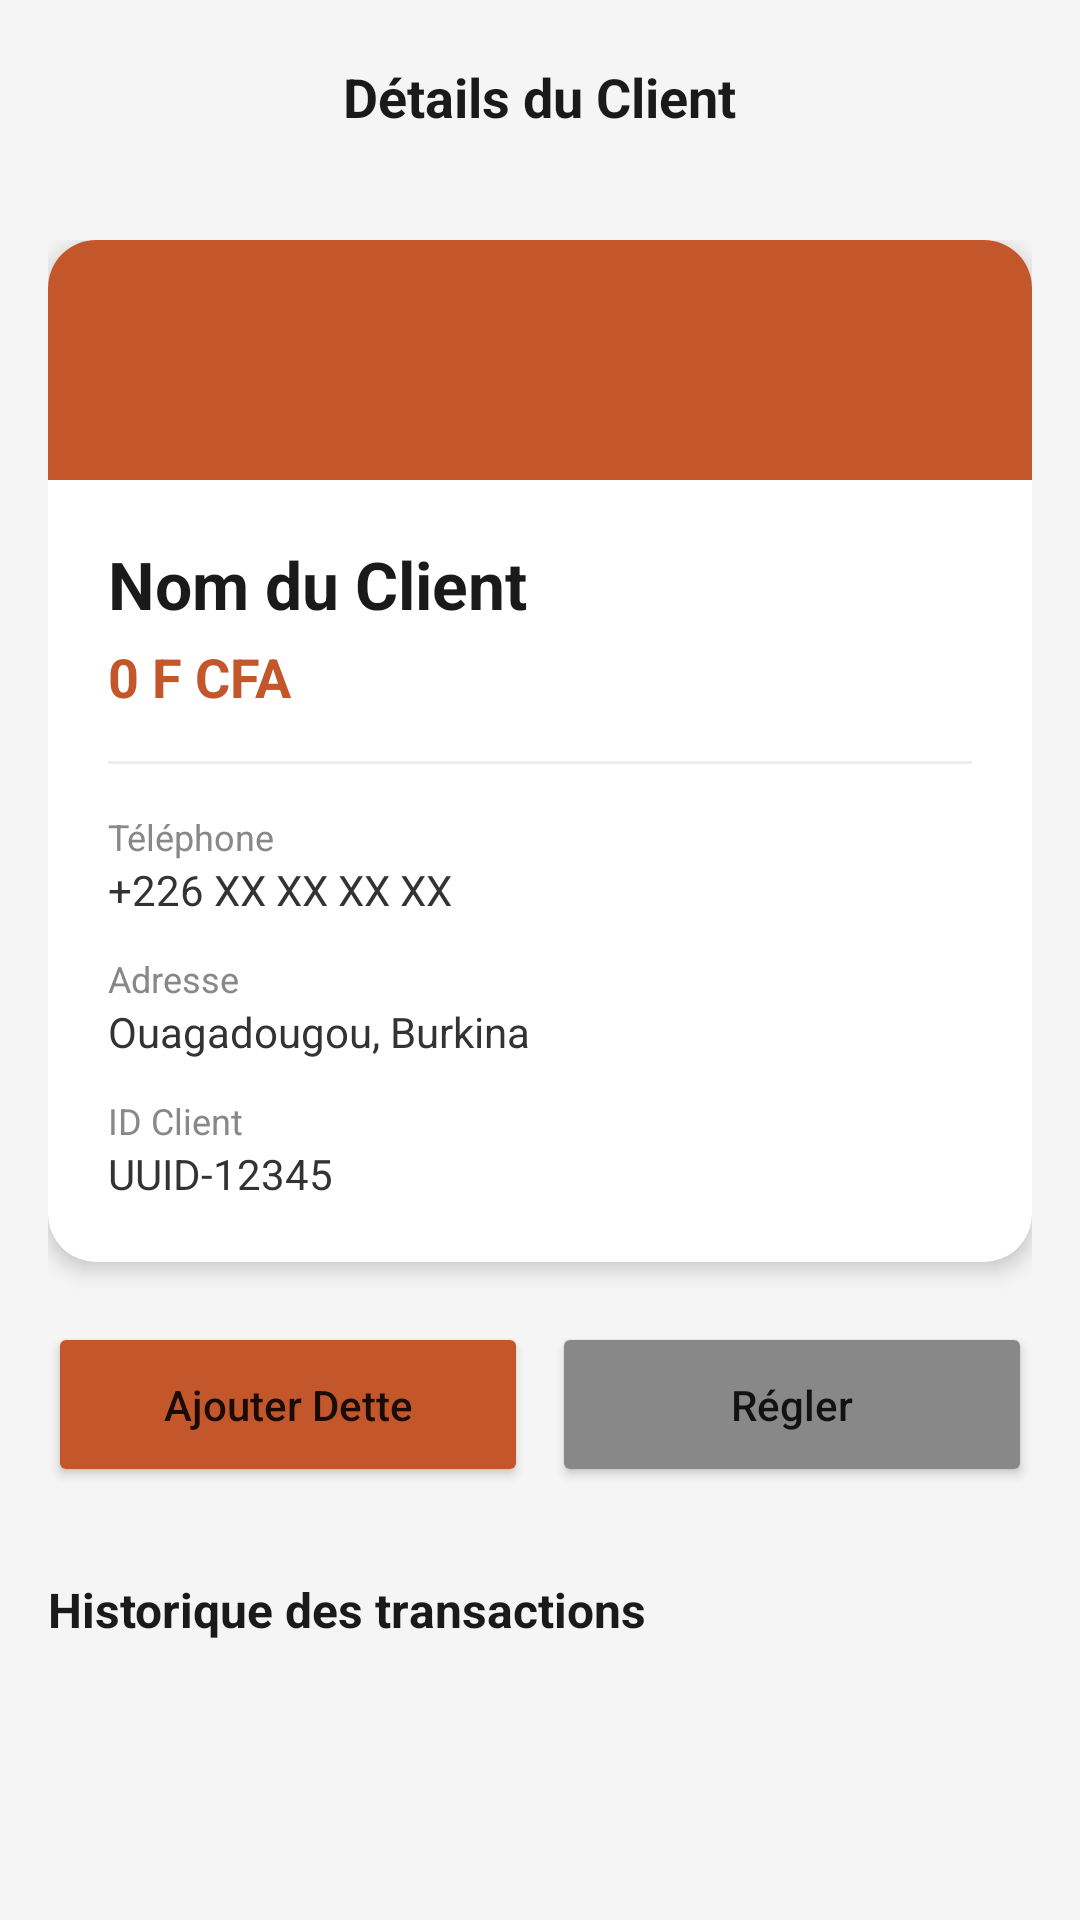

Produce the Android XML layout that renders to this screen, including the resource entries it uses.
<!-- AndroidManifest.xml: application theme Theme.GestionDesDettes -->
<!-- res/layout/activity_client_detail.xml -->
<?xml version="1.0" encoding="utf-8"?>
<LinearLayout xmlns:android="http://schemas.android.com/apk/res/android"
    xmlns:app="http://schemas.android.com/apk/res-auto"
    android:layout_width="match_parent"
    android:layout_height="match_parent"
    android:background="#F5F5F5"
    android:orientation="vertical">

    <RelativeLayout
        android:layout_width="match_parent"
        android:layout_height="wrap_content"
        android:padding="20dp">

        <ImageButton
            android:id="@+id/btn_back"
            android:layout_width="40dp"
            android:layout_height="40dp"
            android:background="?attr/selectableItemBackgroundBorderless"
            android:src="@drawable/ic_back_arrow" /> <TextView
        android:layout_width="wrap_content"
        android:layout_height="wrap_content"
        android:layout_centerHorizontal="true"
        android:text="Détails du Client"
        android:textColor="#1A1A1A"
        android:textSize="18sp"
        android:textStyle="bold" />
    </RelativeLayout>

    <ScrollView
        android:layout_width="match_parent"
        android:layout_height="match_parent">

        <LinearLayout
            android:layout_width="match_parent"
            android:layout_height="wrap_content"
            android:orientation="vertical"
            android:paddingHorizontal="16dp">

            <androidx.cardview.widget.CardView
                android:layout_width="match_parent"
                android:layout_height="wrap_content"
                app:cardCornerRadius="16dp"
                app:cardElevation="4dp">

                <LinearLayout
                    android:layout_width="match_parent"
                    android:layout_height="wrap_content"
                    android:orientation="vertical">

                    <View
                        android:layout_width="match_parent"
                        android:layout_height="80dp"
                        android:background="#C4562C" />

                    <LinearLayout
                        android:layout_width="match_parent"
                        android:layout_height="wrap_content"
                        android:orientation="vertical"
                        android:padding="20dp">

                        <TextView
                            android:id="@+id/detail_nom"
                            android:layout_width="wrap_content"
                            android:layout_height="wrap_content"
                            android:text="Nom du Client"
                            android:textColor="#1A1A1A"
                            android:textSize="22sp"
                            android:textStyle="bold" />

                        <TextView
                            android:id="@+id/detail_solde"
                            android:layout_width="wrap_content"
                            android:layout_height="wrap_content"
                            android:layout_marginTop="4dp"
                            android:text="0 F CFA"
                            android:textColor="#C4562C"
                            android:textSize="18sp"
                            android:textStyle="bold" />

                        <View
                            android:layout_width="match_parent"
                            android:layout_height="1dp"
                            android:layout_marginVertical="16dp"
                            android:background="#EEEEEE" />

                        <TextView android:layout_width="wrap_content" android:layout_height="wrap_content" android:text="Téléphone" android:textSize="12sp" android:textColor="#888888" />
                        <TextView android:id="@+id/detail_tel" android:layout_width="wrap_content" android:layout_height="wrap_content" android:text="+226 XX XX XX XX" android:textColor="#333333" android:layout_marginBottom="12dp" />

                        <TextView android:layout_width="wrap_content" android:layout_height="wrap_content" android:text="Adresse" android:textSize="12sp" android:textColor="#888888" />
                        <TextView android:id="@+id/detail_adresse" android:layout_width="wrap_content" android:layout_height="wrap_content" android:text="Ouagadougou, Burkina" android:textColor="#333333" android:layout_marginBottom="12dp" />

                        <TextView android:layout_width="wrap_content" android:layout_height="wrap_content" android:text="ID Client" android:textSize="12sp" android:textColor="#888888" />
                        <TextView android:id="@+id/detail_id" android:layout_width="wrap_content" android:layout_height="wrap_content" android:text="UUID-12345" android:textColor="#333333" />
                    </LinearLayout>
                </LinearLayout>
            </androidx.cardview.widget.CardView>

            <LinearLayout
                android:layout_width="match_parent"
                android:layout_height="wrap_content"
                android:layout_marginTop="20dp"
                android:orientation="horizontal">

                <Button
                    android:id="@+id/btn_add_debt"
                    android:layout_width="0dp"
                    android:layout_height="55dp"
                    android:layout_weight="1"
                    android:layout_marginEnd="8dp"
                    android:backgroundTint="#C4562C"
                    android:text="Ajouter Dette"
                    android:textAllCaps="false"
                    app:cornerRadius="8dp" />

                <Button
                    android:id="@+id/btn_payment"
                    android:layout_width="0dp"
                    android:layout_height="55dp"
                    android:layout_weight="1"
                    android:backgroundTint="#888888"
                    android:text="Régler"
                    android:textAllCaps="false"
                    app:cornerRadius="8dp" />
            </LinearLayout>

            <TextView
                android:layout_width="wrap_content"
                android:layout_height="wrap_content"
                android:layout_marginTop="30dp"
                android:layout_marginBottom="12dp"
                android:text="Historique des transactions"
                android:textColor="#1A1A1A"
                android:textSize="16sp"
                android:textStyle="bold" />

            <androidx.recyclerview.widget.RecyclerView
                android:id="@+id/recycler_transactions"
                android:layout_width="match_parent"
                android:layout_height="wrap_content"
                android:nestedScrollingEnabled="false" />

        </LinearLayout>
    </ScrollView>
</LinearLayout>
<!-- resources referenced by this layout -->
<resources>
  <style name="Theme.GestionDesDettes" parent="Theme.MaterialComponents.DayNight.DarkActionBar">
          
          <item name="colorPrimary">@color/purple_500</item>
          <item name="colorPrimaryVariant">@color/purple_700</item>
          <item name="colorOnPrimary">@color/white</item>
          
          <item name="colorSecondary">@color/teal_200</item>
          <item name="colorSecondaryVariant">@color/teal_700</item>
          <item name="colorOnSecondary">@color/black</item>
          
          <item name="android:statusBarColor">?attr/colorPrimaryVariant</item>
          
      </style>
  <!-- not gathered from this repository: default colours our renderer supplied (Android Studio template values) -->
  <color name="purple_500">#FF6200EE</color>
  <color name="purple_700">#FF3700B3</color>
  <color name="teal_200">#FF03DAC5</color>
  <color name="teal_700">#FF018786</color>
  <color name="black">#FF000000</color>
  <color name="white">#FFFFFFFF</color>
</resources>
